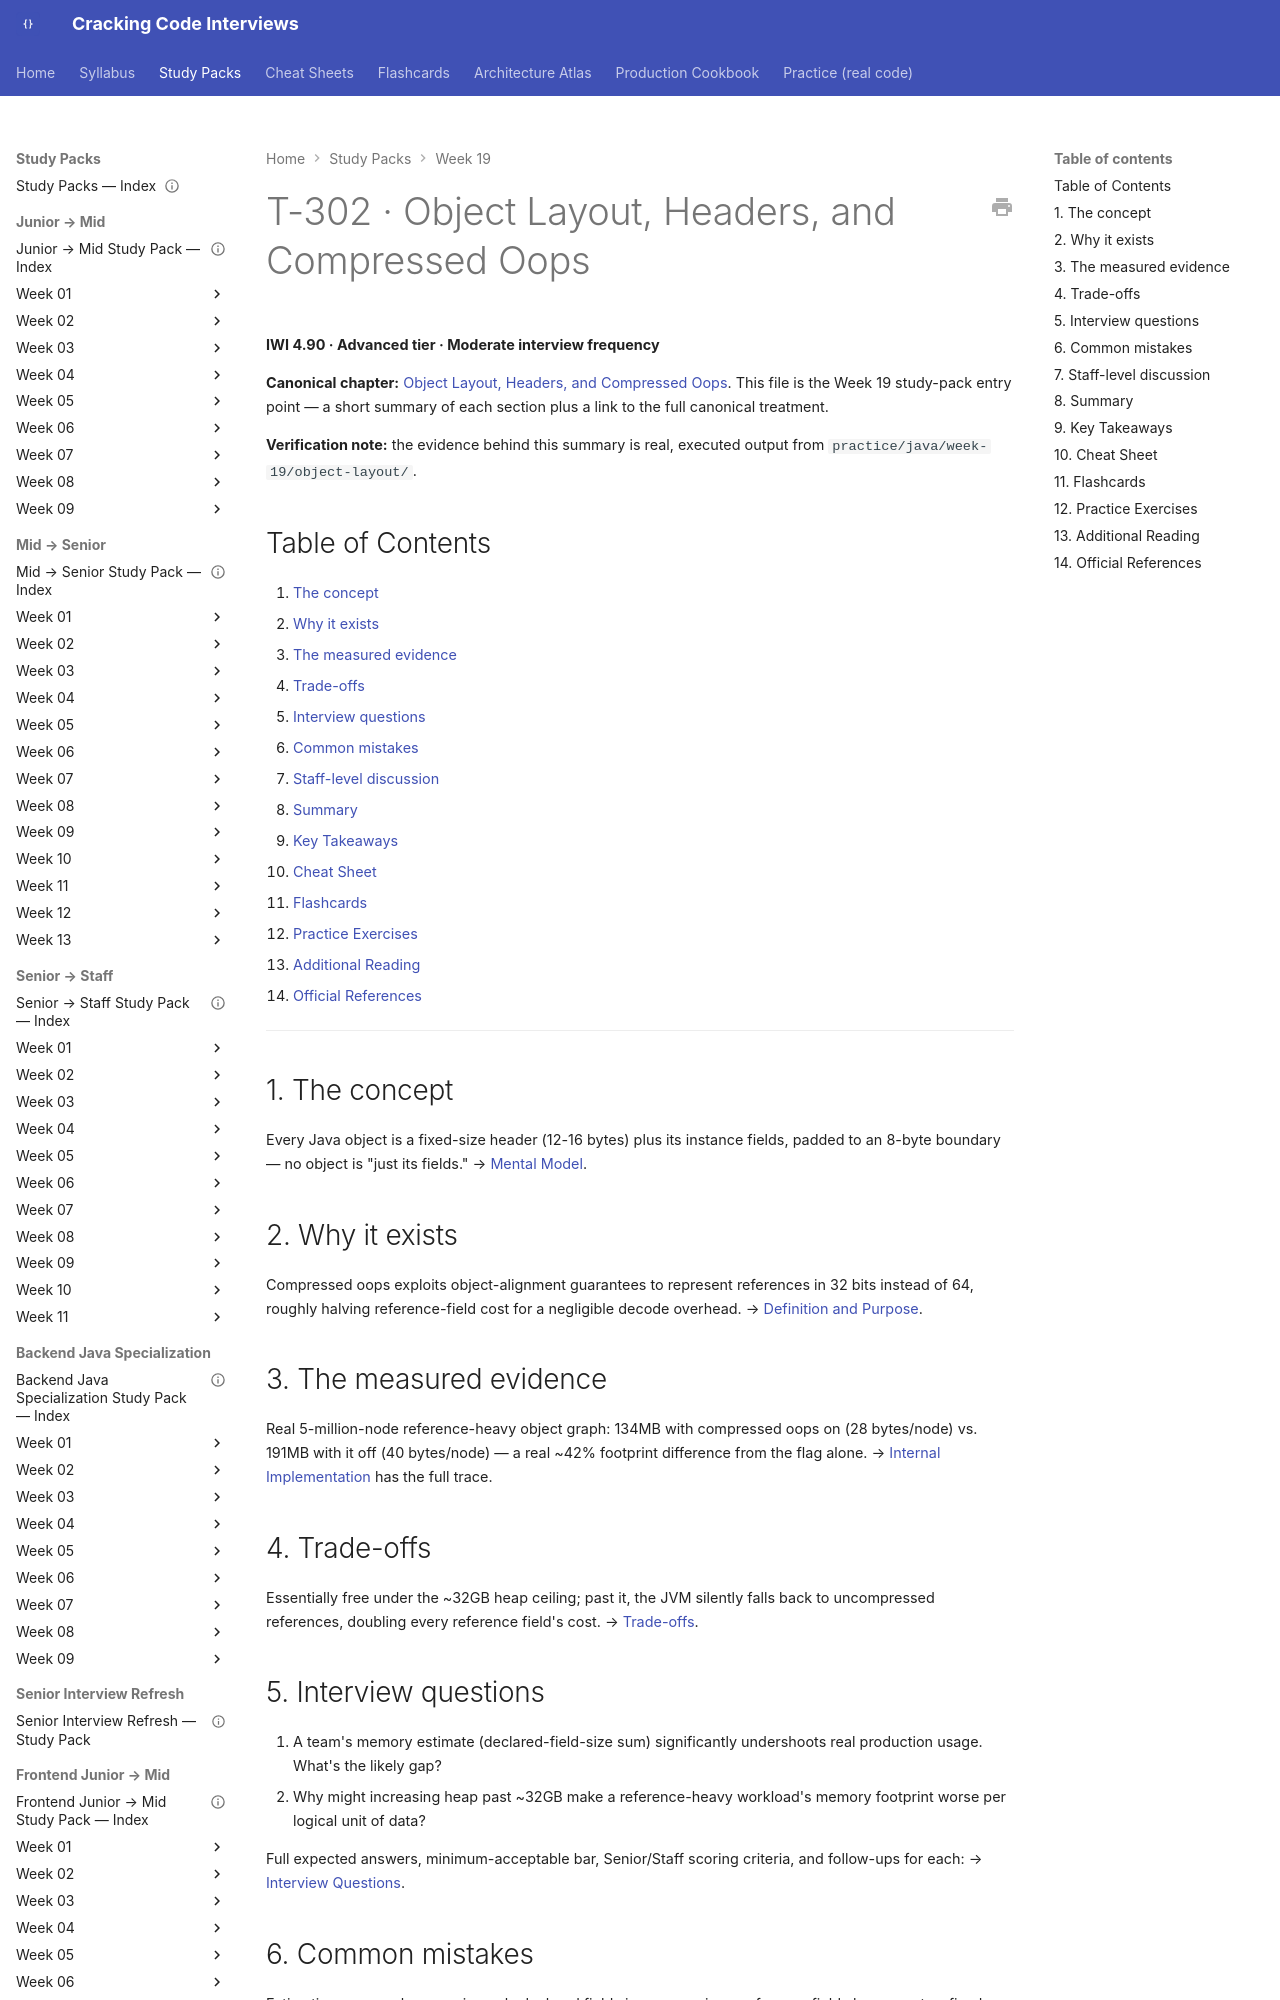

repository: JuanMelendres/cracking-code-interviews · page: study-packs/week-19/04-object-layout-headers-and-compressed-oops/index.html · generator: mkdocs

---
title: "T-302 · Object Layout, Headers, and Compressed Oops"
topic_id: T-302
domain: JVM
tier: Advanced
iwi: 4.90
prerequisites: [T-301]
unlocks: []
week: 19
last_reviewed: 2026-08-02
canonical: ../../syllabus/02-java/jvm-internals/object-layout-headers-and-compressed-oops.md
---

# T-302 · Object Layout, Headers, and Compressed Oops

**IWI 4.90 · Advanced tier · Moderate interview frequency**

**Canonical chapter:** [Object Layout, Headers, and Compressed Oops](../../syllabus/02-java/jvm-internals/object-layout-headers-and-compressed-oops.md). This file is the Week 19 study-pack entry point — a short summary of each section plus a link to the full canonical treatment.

**Verification note:** the evidence behind this summary is real, executed output from `practice/java/week-19/object-layout/`.

## Table of Contents

1. [The concept](#1-the-concept)
2. [Why it exists](#2-why-it-exists)
3. [The measured evidence](#3-the-measured-evidence)
4. [Trade-offs](#4-trade-offs)
5. [Interview questions](#5-interview-questions)
6. [Common mistakes](#6-common-mistakes)
7. [Staff-level discussion](#7-staff-level-discussion)
8. [Summary](#8-summary)
9. [Key Takeaways](#9-key-takeaways)
10. [Cheat Sheet](#10-cheat-sheet)
11. [Flashcards](#11-flashcards)
12. [Practice Exercises](#12-practice-exercises)
13. [Additional Reading](#13-additional-reading)
14. [Official References](#14-official-references)

---

## 1. The concept

Every Java object is a fixed-size header (12-16 bytes) plus its instance fields, padded to an 8-byte boundary — no object is "just its fields." → [Mental Model](../../syllabus/02-java/jvm-internals/object-layout-headers-and-compressed-oops.md#mental-model).

## 2. Why it exists

Compressed oops exploits object-alignment guarantees to represent references in 32 bits instead of 64, roughly halving reference-field cost for a negligible decode overhead. → [Definition and Purpose](../../syllabus/02-java/jvm-internals/object-layout-headers-and-compressed-oops.md#definition-and-purpose).
